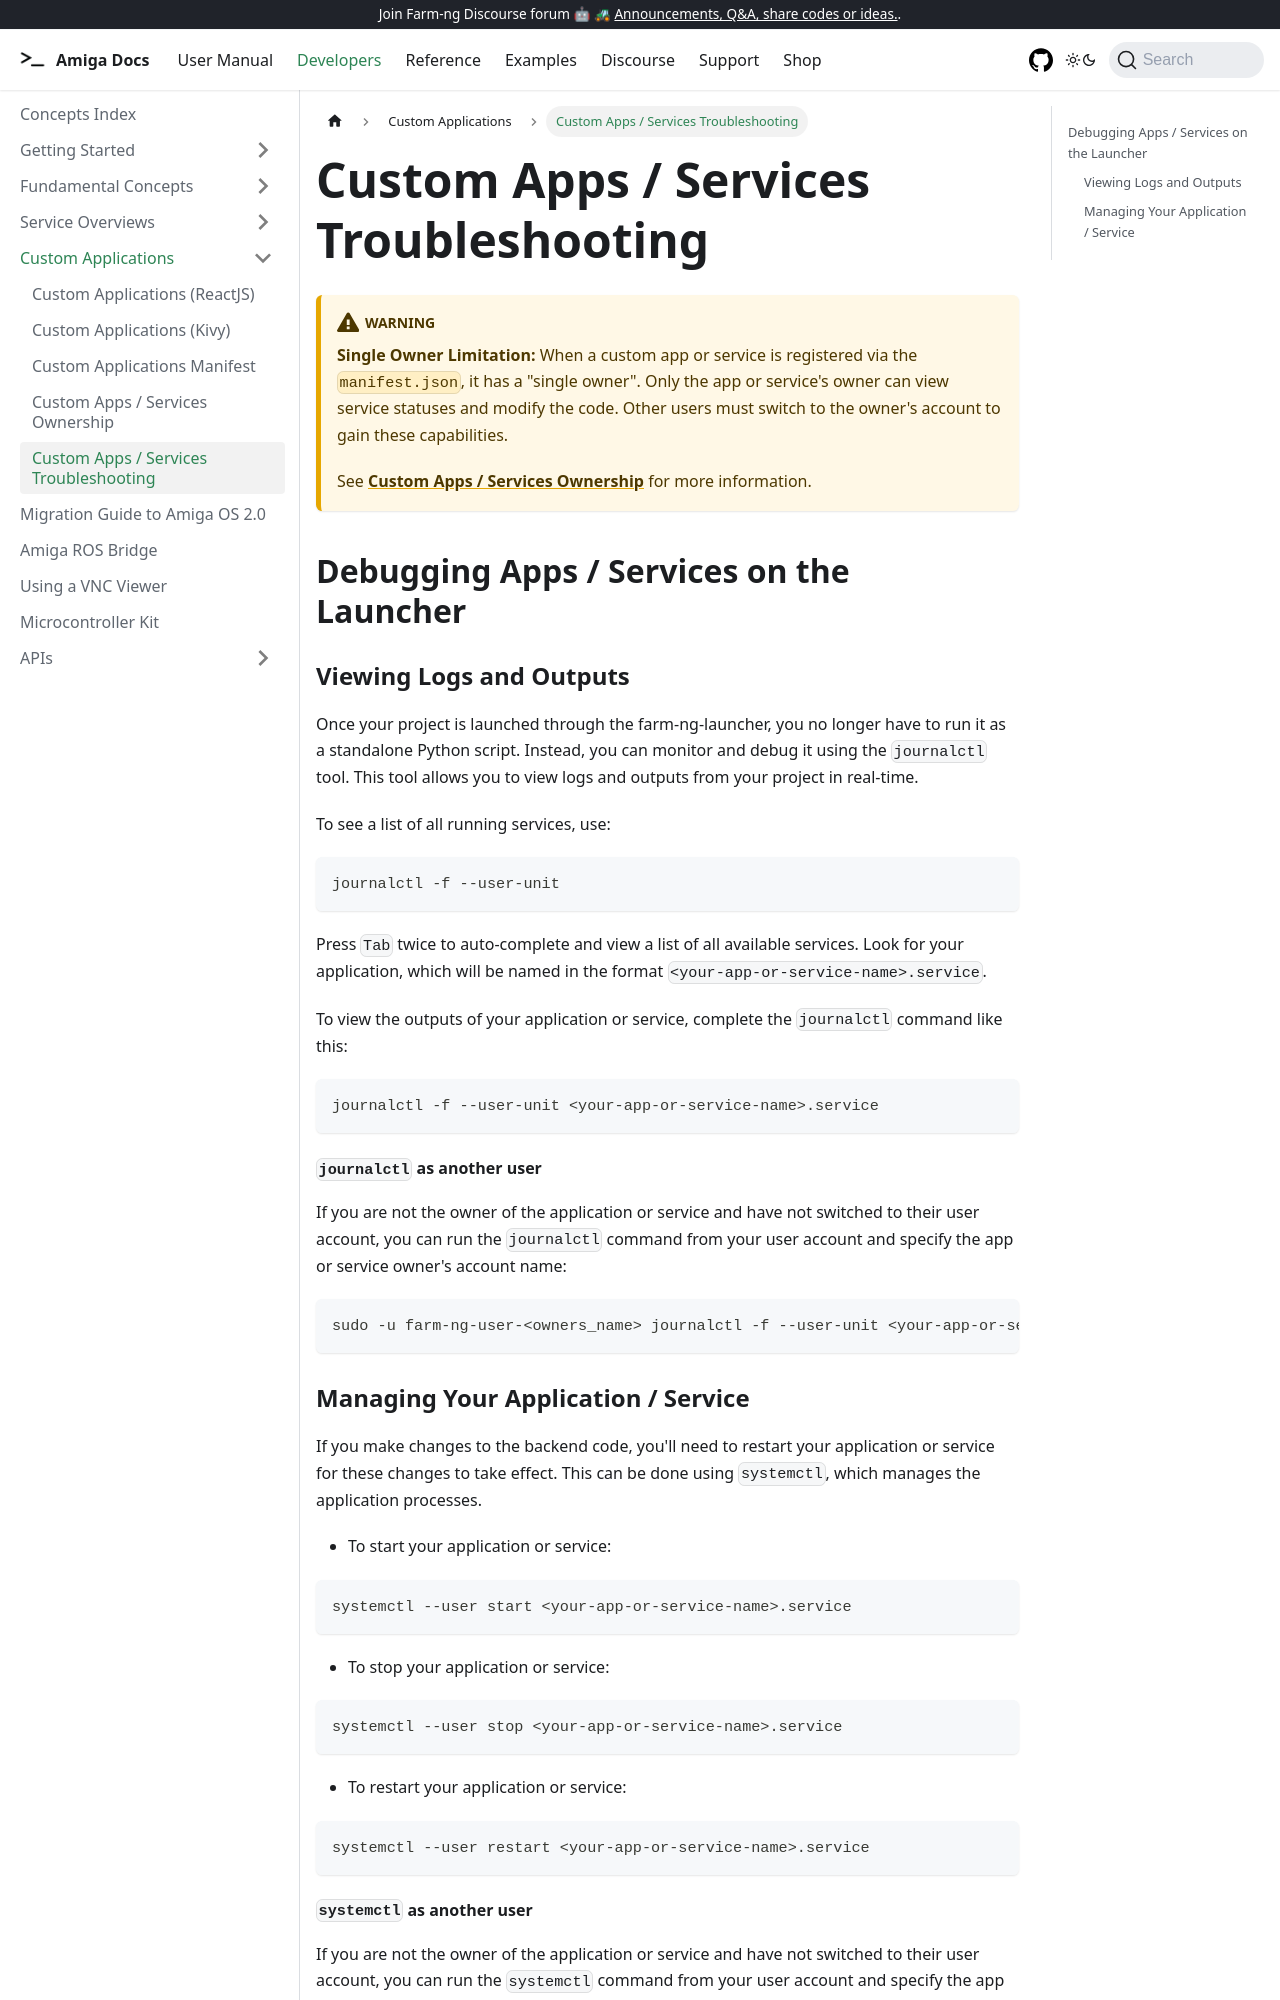

repository: farm-ng/amiga-dev-kit · page: docs/brain/custom-troubleshooting/index.html · generator: docusaurus

---
id: custom-troubleshooting
title: Custom Apps / Services Troubleshooting
---

:::warning
**Single Owner Limitation:** When a custom app or service is registered via the `manifest.json`,
it has a "single owner".
Only the app or service's owner can view service statuses and modify the code.
Other users must switch to the owner's account to gain these capabilities.

See [**Custom Apps / Services Ownership**](/docs/brain/app-ownership) for more information.
:::

## Debugging Apps / Services on the Launcher

### Viewing Logs and Outputs

Once your project is launched through the farm-ng-launcher,
you no longer have to run it as a standalone Python script.
Instead, you can monitor and debug it using the `journalctl` tool.
This tool allows you to view logs and outputs from your project in real-time.

To see a list of all running services, use:

```bash
journalctl -f --user-unit
```

Press `Tab` twice to auto-complete and view a list of all available services.
Look for your application, which will be named in the format `<your-app-or-service-name>.service`.

To view the outputs of your application or service, complete the `journalctl` command like this:

```bash
journalctl -f --user-unit <your-app-or-service-name>.service
```

#### `journalctl` as another user

If you are not the owner of the application or service and have not switched to their user account,
you can run the `journalctl` command from your user account and
specify the app or service owner's account name:

```bash
sudo -u farm-ng-user-<owners_name> journalctl -f --user-unit <your-app-or-service-name>.service
```
